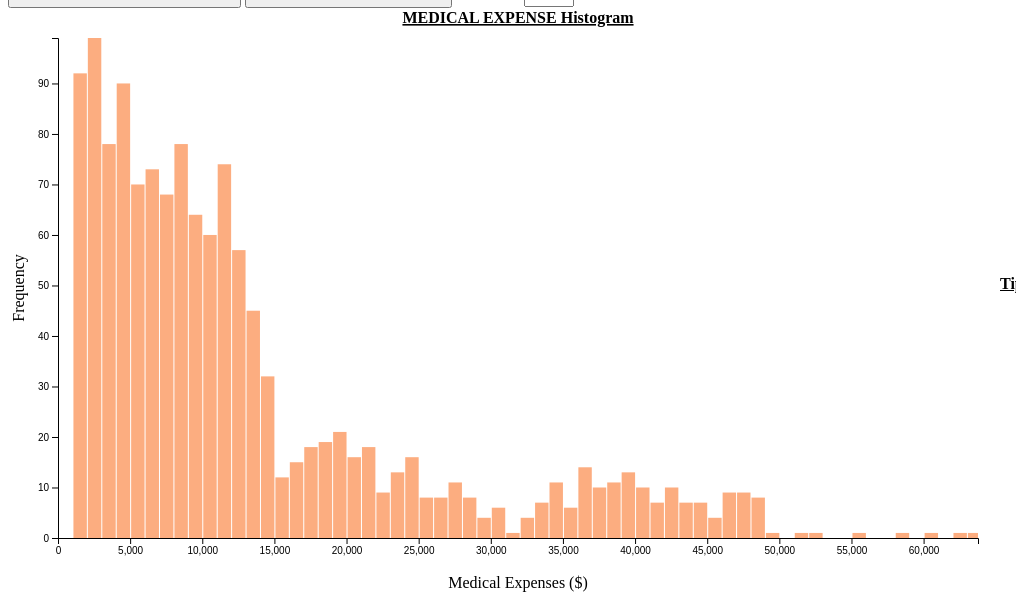
D3 v4 page, settled after 360 driven frames (6 s of simulated time); the page loaded 1 data file(s).



    var margin = { top: 30, right: 30, bottom: 70, left: 50 },
        width = 1000 - margin.left - margin.right,
        height = 600 - margin.top - margin.bottom;

    var svg = d3.select("#my_dataviz")
        .append("svg")
        .attr("width", width + margin.left + margin.right)
        .attr("height", height + margin.top + margin.bottom)
        .append("g")
        .attr("transform",
            "translate(" + margin.left + "," + margin.top + ")");

    d3.csv("./data/insurance.csv", function (data) {


        //X axis
        var x = d3.scaleLinear()
            .domain([0, d3.max(data, function (d) { return +d.charges })])  
            .range([0, width]);
        svg.append("g")
            .attr("transform", "translate(0," + height + ")")
            .call(d3.axisBottom(x));

        // Y axis
        var y = d3.scaleLinear()
            .range([height, 0]);
        var yAxis = svg.append("g")

        // text label for x 
        svg.append("text")
            .attr("transform",
                "translate(" + (width / 2) + " ," +
                (height + margin.top + 20) + ")")
            .style("text-anchor", "middle")
            .text("Medical Expenses ($)");
        // text label for y 
        svg.append("text")
            .attr("transform", "rotate(-90)")
            .attr("y", 0 - margin.left)
            .attr("x", 0 - (height / 2))
            .attr("dy", "1em")
            .style("text-anchor", "middle")
            .text("Frequency");

        svg.append("text")
            .attr("x", (width / 2))
            .attr("y", -15)
            .attr("text-anchor", "middle")
            .style("font-size", "16px")
            .style("text-decoration", "underline")
            .style("font-weight", "bold") 
            .text("MEDICAL EXPENSE Histogram");

        function update(nBin) {

            // set the parameters
            var histogram = d3.histogram()
                .value(function (d) { return d.charges; })   
                .domain(x.domain()) 
                .thresholds(x.ticks(nBin)); 

            var bins = histogram(data);

            // Y axis
            y.domain([0, d3.max(bins, function (d) { return d.length; })]);  
            yAxis
                .transition()
                .duration(1000)
                .call(d3.axisLeft(y));

            var u = svg.selectAll("rect")
                .data(bins);

            // Manage the existing bars
            u.enter()
                .append("rect") 
                .merge(u) 
                .attr("x", 1)
                .attr("transform", function (d) {
                    return "translate(" + x(d.x0) + "," + height + ")";
                })
                .attr("width", function (d) { return x(d.x1) - x(d.x0) - 1; })
                .attr("height", 0) 
                .style("fill", "#fc9961")
                .style("opacity", 0.8)
                .transition()
                .duration(500)
                .delay(function (d, i) {
                    return i * 45; 
                })
                .attr("transform", function (d) {
                    return "translate(" + x(d.x0) + "," + y(d.length) + ")";
                })
                .attr("height", function (d) { return height - y(d.length); });

            u.exit()
                .remove();
        }

        update(50)

        d3.select("#nBin").on("input", function () {
            update(+this.value);
        });
    });



### data: data/insurance.csv
age, sex, bmi, children, smoker, region, charges
19, Female, 27.9, 0, yes, southwest, 16885
18, Male, 33.77, 1, no, southeast, 1726
28, Male, 33, 3, no, southeast, 4449
33, Male, 22.7, 0, no, northwest, 21984
32, Male, 28.88, 0, no, northwest, 3867
31, Female, 25.74, 0, no, southeast, 3757
46, Female, 33.44, 1, no, southeast, 8241
37, Female, 27.74, 3, no, northwest, 7282
37, Male, 29.83, 2, no, northeast, 6406
60, Female, 25.84, 0, no, northwest, 28923
25, Male, 26.22, 0, no, northeast, 2721
62, Female, 26.29, 0, yes, southeast, 27809
23, Male, 34.4, 0, no, southwest, 1827
56, Female, 39.82, 0, no, southeast, 11091
27, Male, 42.13, 0, yes, southeast, 39612
19, Male, 24.6, 1, no, southwest, 1837
52, Female, 30.78, 1, no, northeast, 10797
23, Male, 23.84, 0, no, northeast, 2395
56, Male, 40.3, 0, no, southwest, 10602
30, Male, 35.3, 0, yes, southwest, 36837
60, Female, 36.01, 0, no, northeast, 13229
30, Female, 32.4, 1, no, southwest, 4150
18, Male, 34.1, 0, no, southeast, 1137
34, Female, 31.92, 1, yes, northeast, 37702
37, Male, 28.02, 2, no, northwest, 6204
59, Female, 27.72, 3, no, southeast, 14001
63, Female, 23.09, 0, no, northeast, 14452
55, Female, 32.77, 2, no, northwest, 12269
23, Male, 17.39, 1, no, northwest, 2775
31, Male, 36.3, 2, yes, southwest, 38711
22, Male, 35.6, 0, yes, southwest, 35586
18, Female, 26.32, 0, no, northeast, 2198
19, Female, 28.6, 5, no, southwest, 4688
63, Male, 28.31, 0, no, northwest, 13770
28, Male, 36.4, 1, yes, southwest, 51195
19, Male, 20.43, 0, no, northwest, 1625
62, Female, 32.97, 3, no, northwest, 15612
26, Male, 20.8, 0, no, southwest, 2302
35, Male, 36.67, 1, yes, northeast, 39774
60, Male, 39.9, 0, yes, southwest, 48173
24, Female, 26.6, 0, no, northeast, 3046
31, Female, 36.63, 2, no, southeast, 4950
41, Male, 21.78, 1, no, southeast, 6272
37, Female, 30.8, 2, no, southeast, 6314
38, Male, 37.05, 1, no, northeast, 6080
55, Male, 37.3, 0, no, southwest, 20630
18, Female, 38.66, 2, no, northeast, 3393
28, Female, 34.77, 0, no, northwest, 3557
60, Female, 24.53, 0, no, southeast, 12630
36, Male, 35.2, 1, yes, southeast, 38709
18, Female, 35.62, 0, no, northeast, 2211
21, Female, 33.63, 2, no, northwest, 3580
48, Male, 28, 1, yes, southwest, 23568
36, Male, 34.43, 0, yes, southeast, 37743
40, Female, 28.69, 3, no, northwest, 8060
58, Male, 36.95, 2, yes, northwest, 47496
58, Female, 31.82, 2, no, northeast, 13607
18, Male, 31.68, 2, yes, southeast, 34303
53, Female, 22.88, 1, yes, southeast, 23245
34, Female, 37.34, 2, no, northwest, 5990
... 1,278 more rows